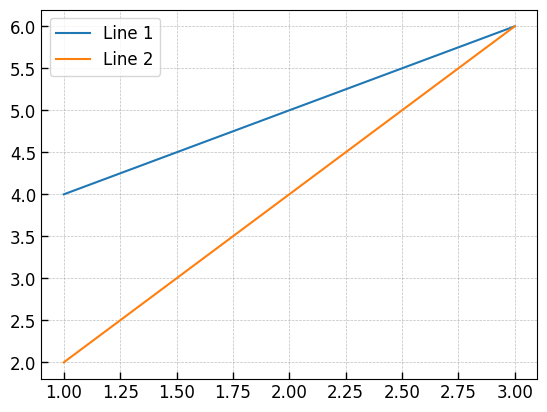

This chart was generated by the following Python code:
import matplotlib as mpl
import matplotlib.pyplot as plt

def plt_config():
    # plt.rcParams['font.family'] = 'Times New Roman'
    plt.rcParams['font.size'] = 12

    ax = plt.gca()  # 获取当前轴对象

    # 设置刻度线的位置
    ax.tick_params(axis='both', which='both', direction='in', length=5, width=1)

    # 开启网格线
    ax.grid(True, linestyle='--', linewidth=0.5, color='gray', alpha=0.5)

    # 设置图例线条的长度
    handles, labels = ax.get_legend_handles_labels()
    for handle in handles:
        handle.set_linelength(10)

    return ax

# 恢复 matplotlib 的默认设置
mpl.rcdefaults()

# 调用 plt_config() 函数来设置字体、刻度线、网格线和图例线条长度
plt_config()

# 绘制图形
plt.plot([1, 2, 3], [4, 5, 6], label='Line 1')
plt.plot([1, 2, 3], [2, 4, 6], label='Line 2')
plt.legend()
plt.savefig('test.png')